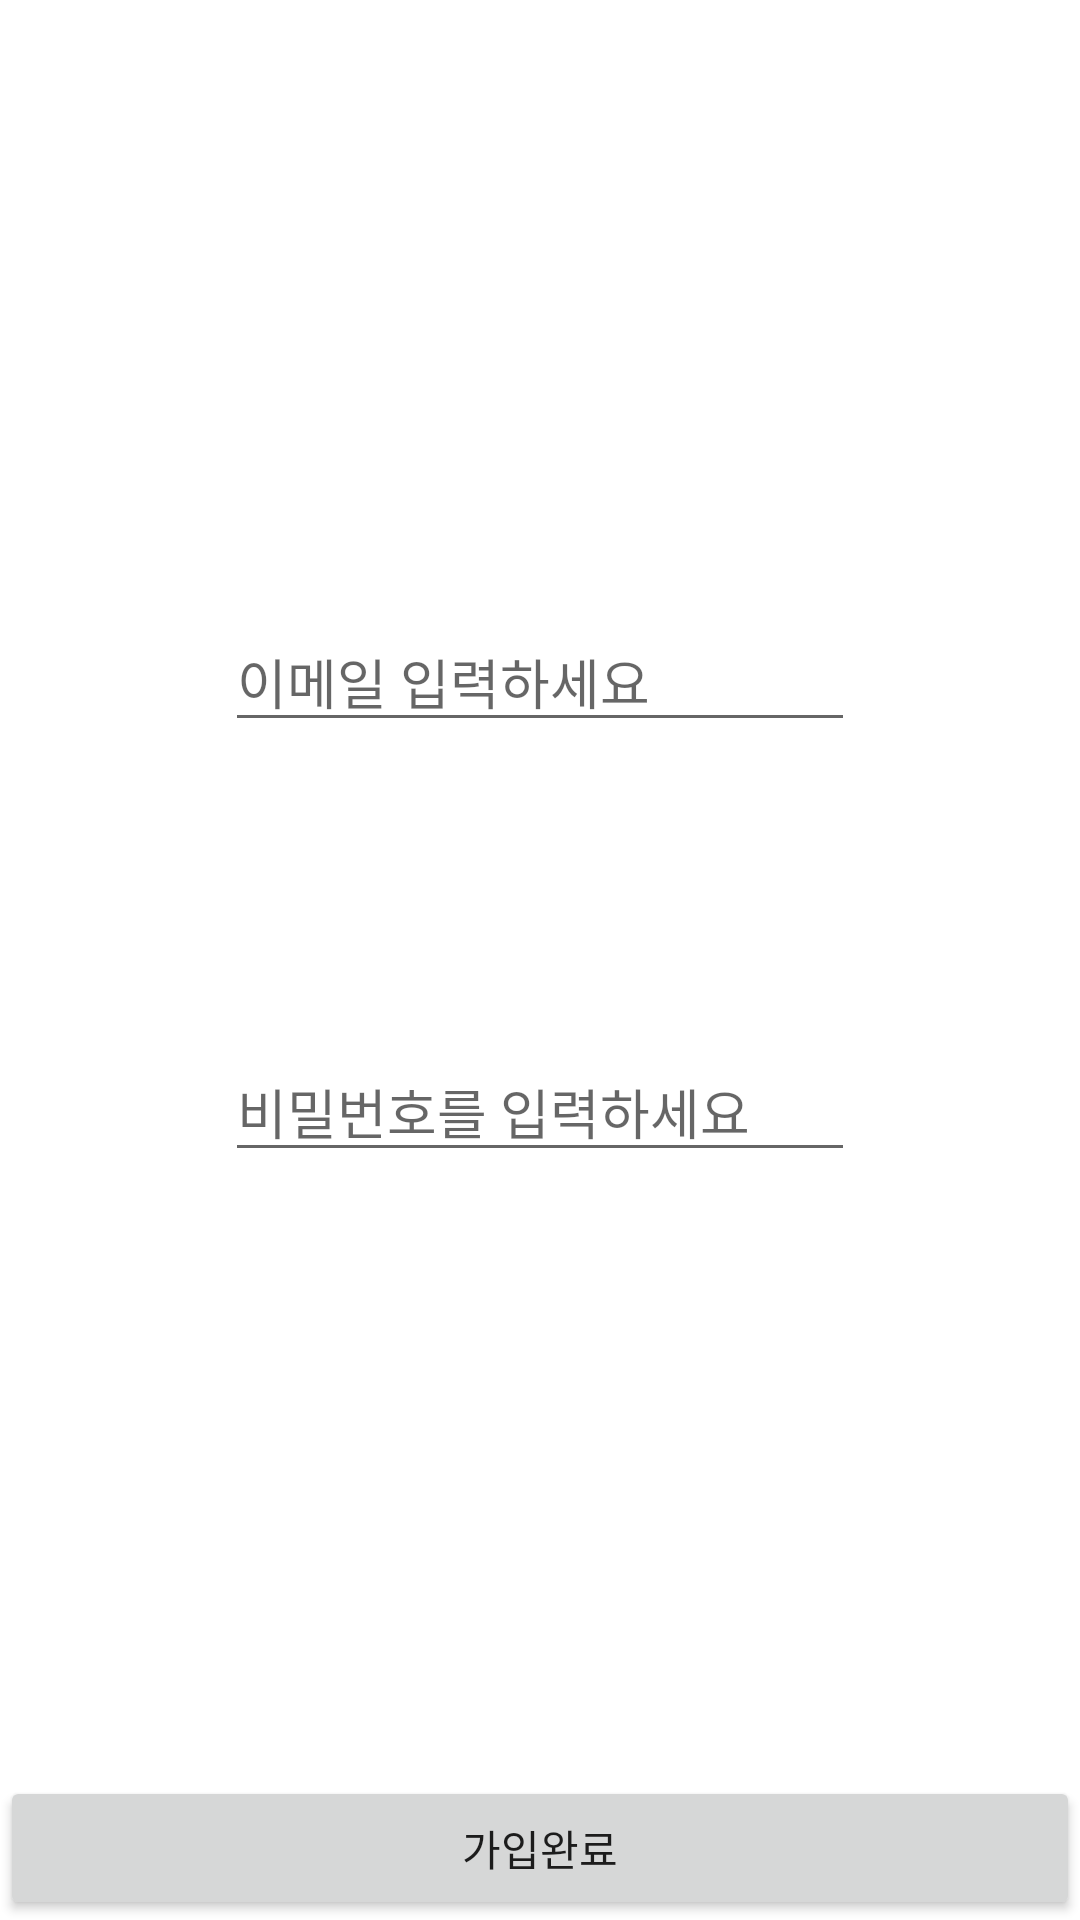

Layout XML and referenced resources for this Android screen:
<!-- AndroidManifest.xml: application theme Theme.Lsyz1 -->
<!-- res/layout/activity_register.xml -->
<?xml version="1.0" encoding="utf-8"?>
<androidx.constraintlayout.widget.ConstraintLayout xmlns:android="http://schemas.android.com/apk/res/android"
    xmlns:app="http://schemas.android.com/apk/res-auto"
    xmlns:tools="http://schemas.android.com/tools"
    android:id="@+id/ConstraintLayout"
    android:layout_width="match_parent"
    android:layout_height="match_parent"
    tools:context=".RegisterActivity">

    <EditText
        android:id="@+id/et_pwd"
        android:layout_width="wrap_content"
        android:layout_height="wrap_content"
        android:layout_marginTop="100dp"
        android:ems="10"
        android:hint="비밀번호를 입력하세요"
        android:inputType="textPassword"
        app:layout_constraintEnd_toEndOf="parent"
        app:layout_constraintStart_toStartOf="parent"
        app:layout_constraintTop_toBottomOf="@+id/et_email" />

    <EditText
        android:id="@+id/et_email"
        android:layout_width="wrap_content"
        android:layout_height="wrap_content"
        android:layout_marginTop="204dp"
        android:ems="10"
        android:hint="이메일 입력하세요"
        android:inputType="textEmailAddress"
        app:layout_constraintEnd_toEndOf="parent"
        app:layout_constraintStart_toStartOf="parent"
        app:layout_constraintTop_toTopOf="parent" />

    <Button
        android:id="@+id/btn_register"
        android:layout_width="0dp"
        android:layout_height="wrap_content"
        android:text="가입완료"
        app:layout_constraintBottom_toBottomOf="parent"
        app:layout_constraintEnd_toEndOf="parent"
        app:layout_constraintStart_toStartOf="parent" />

</androidx.constraintlayout.widget.ConstraintLayout>
<!-- resources referenced by this layout -->
<resources>
  <style name="Theme.Lsyz1" parent="Theme.MaterialComponents.DayNight.DarkActionBar">
          
          <item name="colorPrimary">@color/purple_500</item>
          <item name="colorPrimaryVariant">@color/purple_700</item>
          <item name="colorOnPrimary">@color/white</item>
          
          <item name="colorSecondary">@color/teal_200</item>
          <item name="colorSecondaryVariant">@color/teal_700</item>
          <item name="colorOnSecondary">@color/black</item>
          
          <item name="android:statusBarColor" tools:targetApi="l">?attr/colorPrimaryVariant</item>
          
      </style>
  <!-- not gathered from this repository: default colours our renderer supplied (Android Studio template values) -->
  <color name="purple_500">#FF6200EE</color>
  <color name="purple_700">#FF3700B3</color>
  <color name="teal_200">#FF03DAC5</color>
  <color name="teal_700">#FF018786</color>
  <color name="black">#FF000000</color>
  <color name="white">#FFFFFFFF</color>
</resources>
